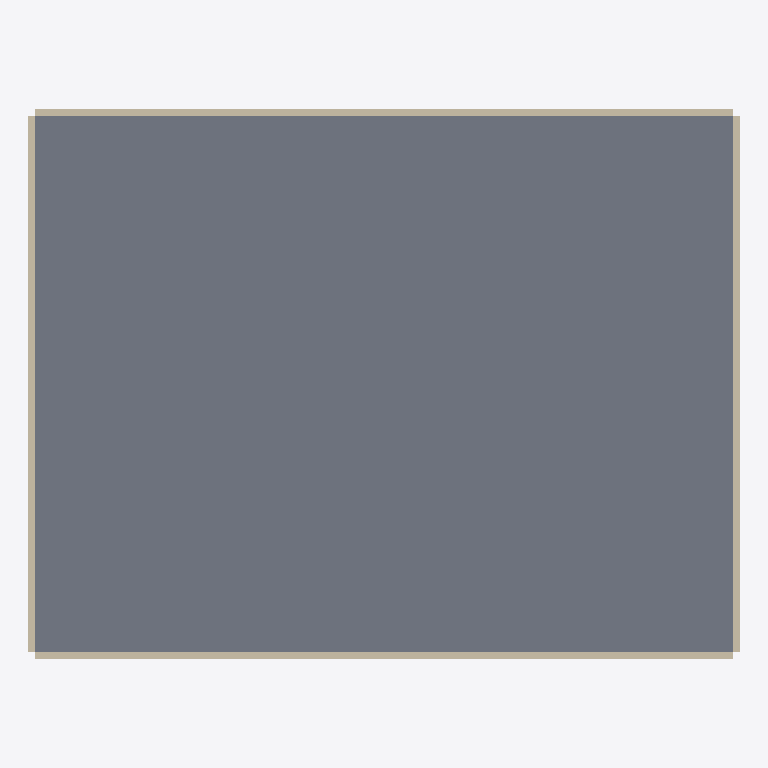
Plan cut of the same IFC building model at storey 'Level 3' (level 6.45 m, cut at 7.85 m), seen from above with north up, elements coloured by IFC class: 4 walls (beige), 1 slab (grey). Cut surfaces are drawn darker.
Extent 26.5 m × 20.5 m × 12.7 m (x, y, z). Storeys (4): Level 1 at 0.05 m; Level 2 at 3.25 m; Level 3 at 6.45 m; Level 4 at 9.65 m. Elements (20): 16 IfcWall, 4 IfcSlab.

HEADER;
FILE_DESCRIPTION(('ViewDefinition [CoordinationView]'),'2;1');
FILE_NAME('','2026-06-03T20:28:39',(''),(''),'IfcOpenShell 0.8.5-1c5b825','IfcOpenShell 0.8.5-1c5b825','');
FILE_SCHEMA(('IFC4'));
ENDSEC;
DATA;
#11=IFCPROJECT('2TPoG5sqX8Kf11928j4vMn',$,'InfoBhoomi IFC Building Agent Project','Agent-generated IFC4 cadastral building artifact.',$,$,$,(#9),#4);
#19=IFCSITE('1bnB64kDLD$AZ8wlUVDX6H',$,'InfoBhoomi Building Coordinate Reference','Coordinate reference site only. No land parcel geometry is included in this IFC.','DB_PARCEL_REF_12506',#18,$,$,.ELEMENT.,(6,48,52,128000),(81,0,6,156000),10.0,$,$);
#25=IFCBUILDING('1p0EFDGdv7jgc4$Eg3p_fc',$,'Parcel 002 Four Storey Test Building','Agent-generated IFC building for 3D cadastre testing.','CADASTRAL_BUILDING',#24,$,$,.ELEMENT.,$,$,$);
#31=IFCBUILDINGSTOREY('3CJk1qrFb1qOysz5LJZERK',$,'Level 1',$,$,#30,$,$,.ELEMENT.,0.0);
#37=IFCBUILDINGSTOREY('1irpoHMIX3tAaV_6RCXsAm',$,'Level 2',$,$,#36,$,$,.ELEMENT.,3.2);
#43=IFCBUILDINGSTOREY('3egDcNupr5egiTjK$exDt6',$,'Level 3',$,$,#42,$,$,.ELEMENT.,6.4);
#49=IFCBUILDINGSTOREY('0U2to1ng9CAgtdCQjYM8RQ',$,'Level 4',$,$,#48,$,$,.ELEMENT.,9.600000000000001);
#357=IFCSLAB('0PAQUxXzHDDBkqoTgI_11D',$,'Level 3 Floor Slab',$,'FLOOR_SLAB',#347,#356,'SLAB-L3',.FLOOR.);
#372=IFCWALL('3zQ9jfra1EyBz1E$l3STcm',$,'Level 3 North Wall',$,'EXTERNAL_WALL',#362,#371,'WALL-L3-NORTH',.STANDARD.);
#387=IFCWALL('3mgXcrItvEGBiHY5ep94mG',$,'Level 3 South Wall',$,'EXTERNAL_WALL',#377,#386,'WALL-L3-SOUTH',.STANDARD.);
#402=IFCWALL('1IBFh6aG9CSgsYDZL1$Vsk',$,'Level 3 East Wall',$,'EXTERNAL_WALL',#392,#401,'WALL-L3-EAST',.STANDARD.);
#417=IFCWALL('0OBizAMSf3DuOhGQE07ktc',$,'Level 3 West Wall',$,'EXTERNAL_WALL',#407,#416,'WALL-L3-WEST',.STANDARD.);
ENDSEC;
